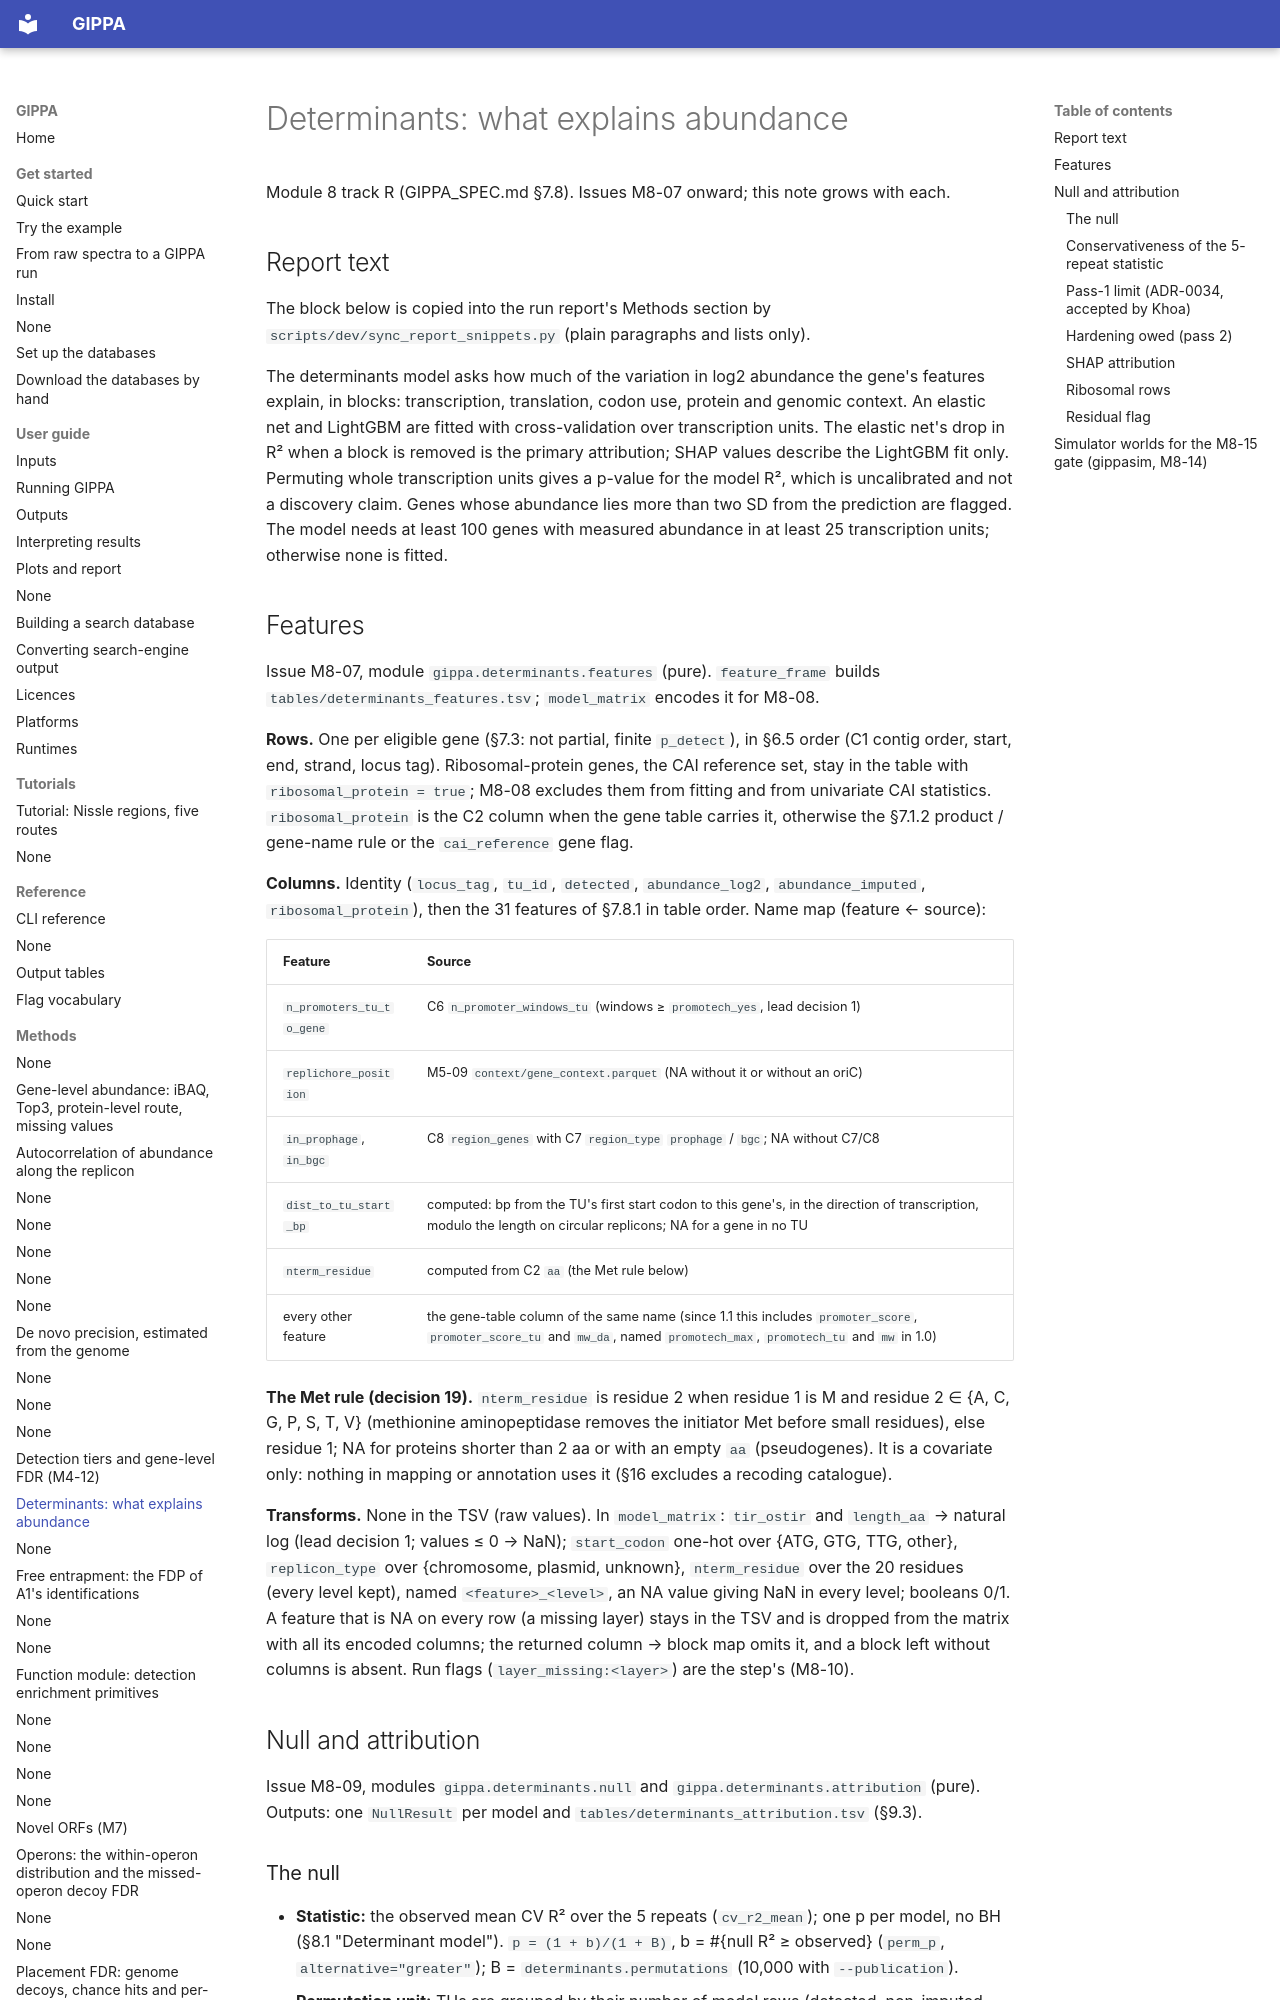

repository: khoa-yelo/gippa · page: methods/determinants/index.html · generator: mkdocs

# Determinants: what explains abundance

Module 8 track R (GIPPA_SPEC.md §7.8). Issues M8-07 onward; this note grows with each.

## Report text

The block below is copied into the run report's Methods section by `scripts/dev/sync_report_snippets.py` (plain paragraphs and lists only).

<!-- report:begin -->
The determinants model asks how much of the variation in log2 abundance the
gene's features explain, in blocks: transcription, translation, codon use, protein and genomic
context. An elastic net and LightGBM are fitted with cross-validation over transcription units.
The elastic net's drop in R² when a block is removed is the primary attribution; SHAP values
describe the LightGBM fit only. Permuting whole transcription units gives a p-value for the model
R², which is uncalibrated and not a discovery claim. Genes whose abundance lies more than two SD
from the prediction are flagged. The model needs at least 100 genes with measured abundance in at
least 25 transcription units; otherwise none is fitted.
<!-- report:end -->

## Features

Issue M8-07, module `gippa.determinants.features` (pure). `feature_frame` builds
`tables/determinants_features.tsv`; `model_matrix` encodes it for M8-08.

**Rows.** One per eligible gene (§7.3: not partial, finite `p_detect`), in §6.5 order (C1 contig
order, start, end, strand, locus tag). Ribosomal-protein genes, the CAI reference set, stay in the
table with `ribosomal_protein = true`; M8-08 excludes them from fitting and from univariate CAI
statistics. `ribosomal_protein` is the C2 column when the gene table carries it, otherwise the
§7.1.2 product / gene-name rule or the `cai_reference` gene flag.

**Columns.** Identity (`locus_tag`, `tu_id`, `detected`, `abundance_log2`, `abundance_imputed`,
`ribosomal_protein`), then the 31 features of §7.8.1 in table order. Name map (feature ← source):

| Feature | Source |
|---|---|
| `n_promoters_tu_to_gene` | C6 `n_promoter_windows_tu` (windows ≥ `promotech_yes`, lead decision 1) |
| `replichore_position` | M5-09 `context/gene_context.parquet` (NA without it or without an oriC) |
| `in_prophage`, `in_bgc` | C8 `region_genes` with C7 `region_type` `prophage` / `bgc`; NA without C7/C8 |
| `dist_to_tu_start_bp` | computed: bp from the TU's first start codon to this gene's, in the direction of transcription, modulo the length on circular replicons; NA for a gene in no TU |
| `nterm_residue` | computed from C2 `aa` (the Met rule below) |
| every other feature | the gene-table column of the same name (since 1.1 this includes `promoter_score`, `promoter_score_tu` and `mw_da`, named `promotech_max`, `promotech_tu` and `mw` in 1.0) |

**The Met rule (decision 19).** `nterm_residue` is residue 2 when residue 1 is M and residue 2 ∈
{A, C, G, P, S, T, V} (methionine aminopeptidase removes the initiator Met before small residues),
else residue 1; NA for proteins shorter than 2 aa or with an empty `aa` (pseudogenes). It is a
covariate only: nothing in mapping or annotation uses it (§16 excludes a recoding catalogue).

**Transforms.** None in the TSV (raw values). In `model_matrix`: `tir_ostir` and `length_aa` →
natural log (lead decision 1; values ≤ 0 → NaN); `start_codon` one-hot over {ATG, GTG, TTG, other},
`replicon_type` over {chromosome, plasmid, unknown}, `nterm_residue` over the 20 residues (every
level kept), named `<feature>_<level>`, an NA value giving NaN in every level; booleans 0/1. A
feature that is NA on every row (a missing layer) stays in the TSV and is dropped from the matrix
with all its encoded columns; the returned column → block map omits it, and a block left without
columns is absent. Run flags (`layer_missing:<layer>`) are the step's (M8-10).

## Null and attribution

Issue M8-09, modules `gippa.determinants.null` and `gippa.determinants.attribution` (pure). Outputs:
one `NullResult` per model and `tables/determinants_attribution.tsv` (§9.3).
